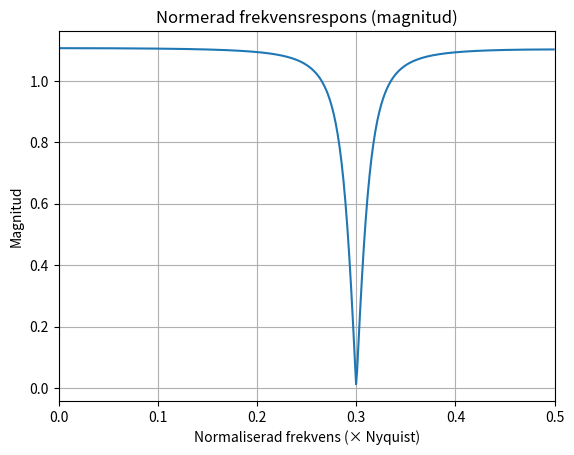

This chart was generated by the following Python code:
import numpy as np
import matplotlib.pyplot as plt
from scipy.signal import freqz

# Definiera filterkoefficienterna
b = [1.   ,      0.618034  , 1.00000092]  # Numerator koefficienter (b)
a = [1,0.55623,0.81000007]          # Nominator koefficienter (a)

# Definiera samplingsfrekvensen
fs = 1000  # Samplingsfrekvens i Hz

# Beräkna frekvensresponsen
w, h = freqz(b, a)

# Normera frekvensen till [0, 0.5], där 0.5 motsvarar halva samplingsfrekvensen
f_norm = w / np.pi * 0.5  # Normaliserad frekvens (0 till 0.5)

# Plot av frekvensresponsen (magnitud)
plt.figure()
plt.plot(f_norm, np.abs(h))  # Normerad frekvens (0 till 0.5)
plt.title('Normerad frekvensrespons (magnitud)')
plt.xlabel('Normaliserad frekvens (× Nyquist)')
plt.ylabel('Magnitud')
plt.grid()
plt.xlim(0, 0.5)  # Visa bara upp till 0.5 (Nyquist-frekvensen)
plt.show()